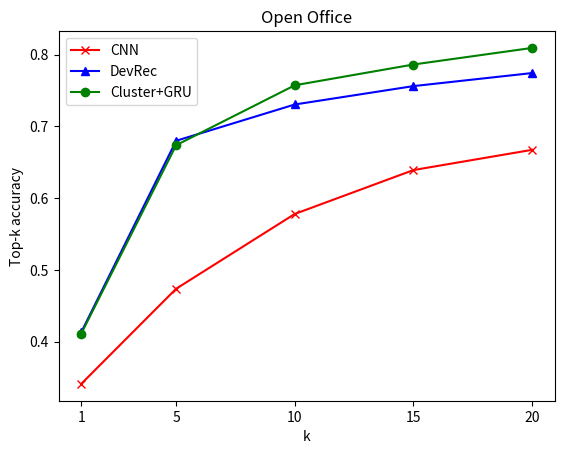

Python code for this plot:
import matplotlib.pyplot as plt
import numpy as np 
top = np.array([1,5,10,15,20])
bar_width=1.5
acc_gru=[0.41124454148471616, 0.6738427947598253, 0.75735807860262, 0.7862882096069869, 0.8093886462882096]
acc_devrec=[0.4131454148471616, 0.6799927947598253, 0.7305807860262, 0.7561882096069869, 0.7743786462882096]
acc_cnn=[0.34124454148471616, 0.4738427947598253, 0.57807860262, 0.6392096069869, 0.6673886462882096]
X=top
Y_gru=acc_gru
Y_devrec=acc_devrec
Y_cnn=acc_cnn
#Y_mf=mrr_mf
plt.plot(X,Y_cnn,'x-',color='red',label='CNN')
plt.plot(X,Y_devrec,'^-',color='blue',label='DevRec')
plt.plot(X,Y_gru,'o-',color='green',label='Cluster+GRU')
plt.title('Open Office')
plt.xlabel('k')
plt.ylabel('Top-k accuracy')
new_ticks=['1','5','10','15','20']
plt.xticks(top,new_ticks)
plt.legend()
plt.show()
